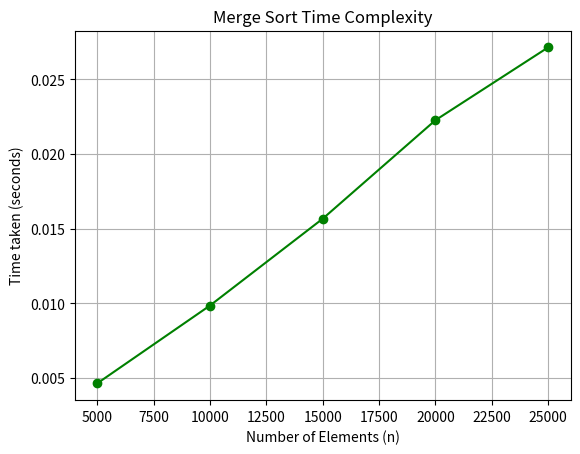

The matplotlib source for this figure:
import time
import random
import matplotlib.pyplot as plt

def merge_sort(arr):
    if len(arr) > 1:
        mid = len(arr) // 2
        L = arr[:mid]
        R = arr[mid:]

        merge_sort(L)
        merge_sort(R)

        i = j = k = 0
        while i < len(L) and j < len(R):
            if L[i] < R[j]:
                arr[k] = L[i]
                i += 1
            else:
                arr[k] = R[j]
                j += 1
            k += 1

        while i < len(L):
            arr[k] = L[i]
            i += 1
            k += 1

        while j < len(R):
            arr[k] = R[j]
            j += 1
            k += 1

if __name__ == "__main__":
    elements = [5000, 10000, 15000, 20000, 25000]
    times = []

    for n in elements:
        arr = [random.randint(1, 100000) for _ in range(n)]
        start = time.time()
        merge_sort(arr)
        end = time.time()
        times.append(end - start)
        print(f"Sorted {n} elements in {end - start:.4f} seconds.")

    # Plotting
    plt.plot(elements, times, marker='o', color='green')
    plt.title("Merge Sort Time Complexity")
    plt.xlabel("Number of Elements (n)")
    plt.ylabel("Time taken (seconds)")
    plt.grid()
    plt.savefig("merge_sort_time_complexity.png")
    plt.show()
